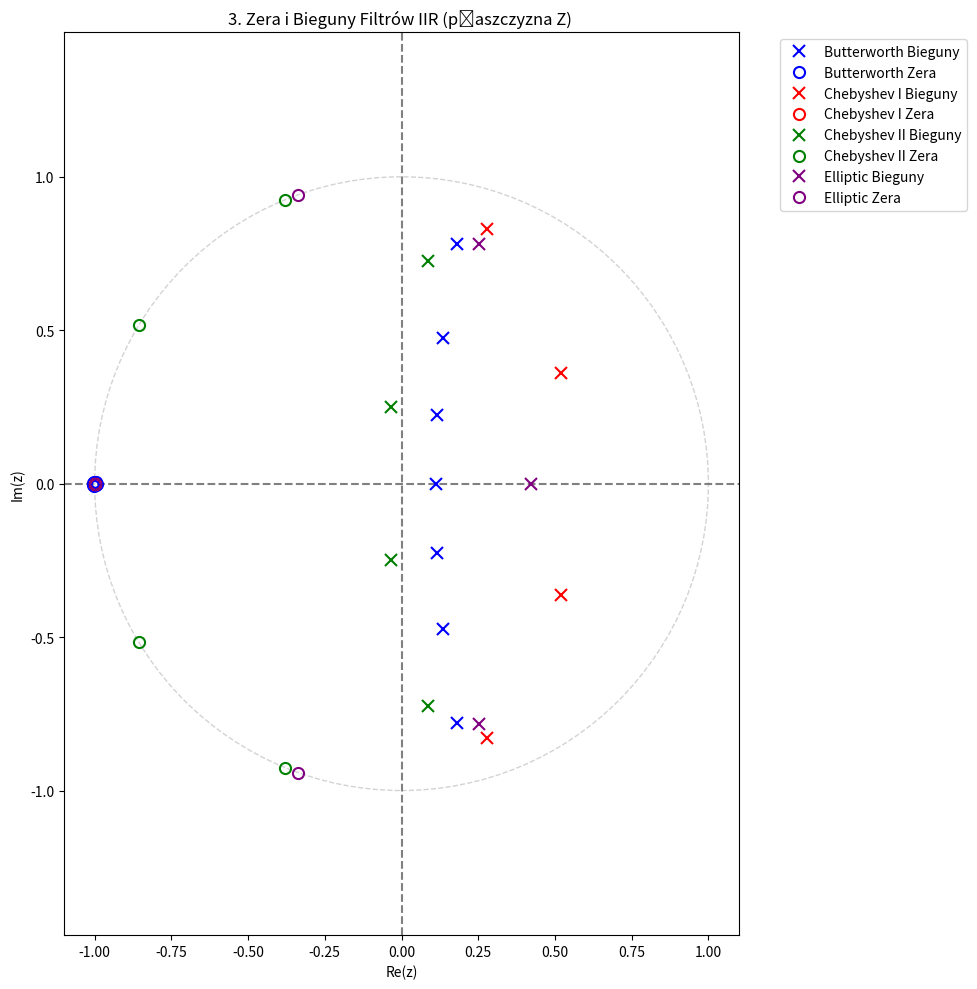
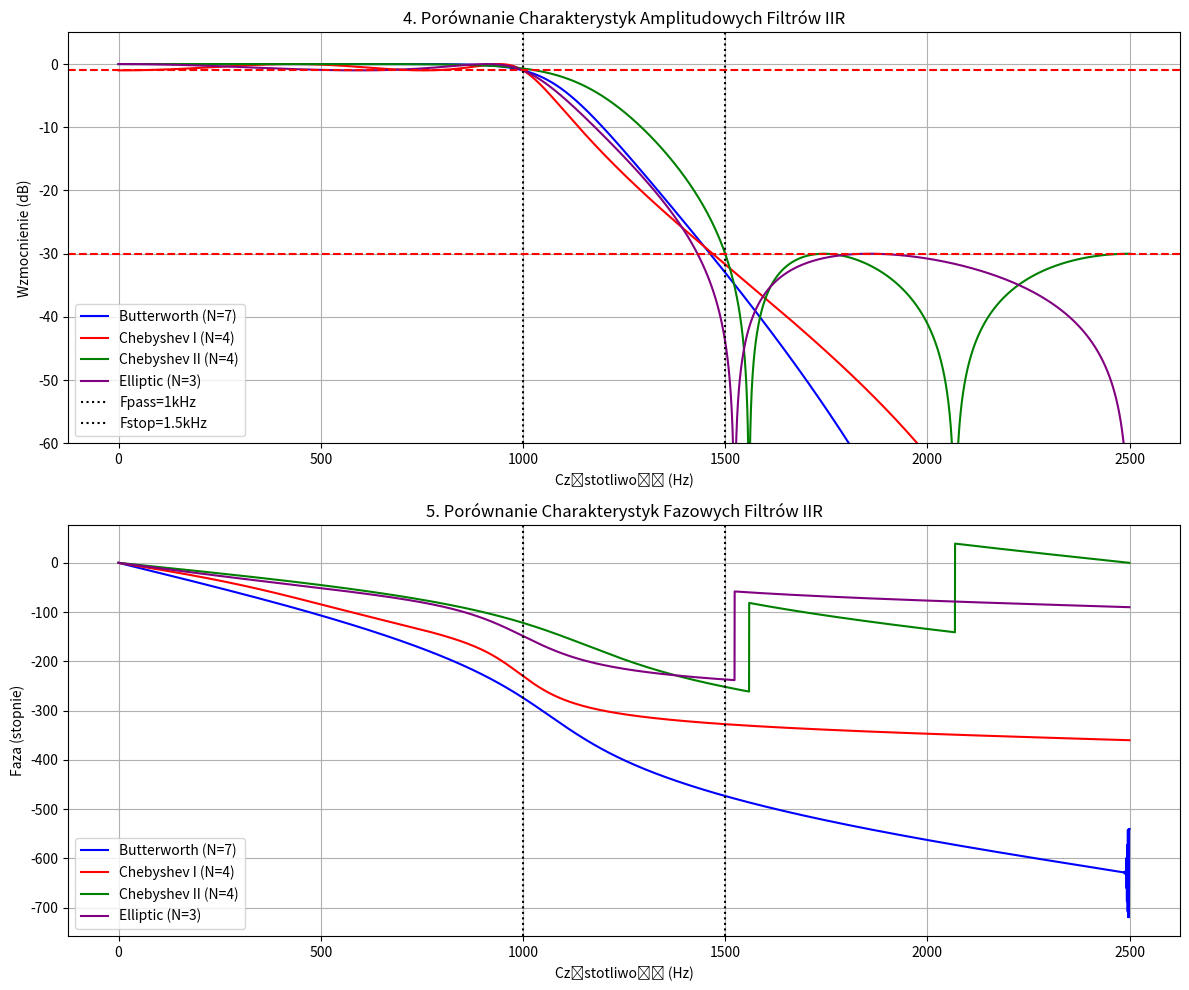

Here is the Python script that generated these plots, in order: (Note: this script raises an exception after producing the figures.)
import numpy as np
import matplotlib.pyplot as plt
from scipy import signal

# --- 1. Parametry Projektowe (Znormalizowane) ---
Fs = 5000       # Częstotliwość próbkowania
Wp = 1000 / (Fs / 2) # 0.4
Ws = 1500 / (Fs / 2) # 0.6
Rp = 1          # Tętnienie pasma przepustowego (dB)
Rs = 30         # Tłumienie pasma zaporowego (dB)
Nyquist = Fs / 2

# Lista do przechowywania współczynników i rzędów
filters = {}

# --- 2. Projekt i Obliczenie Rzędów Filtrów ---
print("--- Rzędy i Transmitancje Filtrów IIR ---")

# 2.1. Butterworth
N_butter, Wn_butter = signal.buttord(Wp, Ws, Rp, Rs)
b_butter, a_butter = signal.butter(N_butter, Wn_butter, 'low', analog=False)
filters['Butterworth'] = {'N': N_butter, 'b': b_butter, 'a': a_butter}
print(f"Butterworth: Rząd N={N_butter}")

# 2.2. Chebyshev Typ I
N_cheby1, Wn_cheby1 = signal.cheb1ord(Wp, Ws, Rp, Rs)
b_cheby1, a_cheby1 = signal.cheby1(N_cheby1, Rp, Wp, 'low', analog=False)
filters['Chebyshev I'] = {'N': N_cheby1, 'b': b_cheby1, 'a': a_cheby1}
print(f"Chebyshev I: Rząd N={N_cheby1}")

# 2.3. Chebyshev Typ II
N_cheby2, Wn_cheby2 = signal.cheb2ord(Wp, Ws, Rp, Rs)
b_cheby2, a_cheby2 = signal.cheby2(N_cheby2, Rs, Ws, 'low', analog=False)
filters['Chebyshev II'] = {'N': N_cheby2, 'b': b_cheby2, 'a': a_cheby2}
print(f"Chebyshev II: Rząd N={N_cheby2}")

# 2.4. Elliptic (Cauer)
N_ellip, Wn_ellip = signal.ellipord(Wp, Ws, Rp, Rs)
b_ellip, a_ellip = signal.ellip(N_ellip, Rp, Rs, Wp, 'low', analog=False)
filters['Elliptic'] = {'N': N_ellip, 'b': b_ellip, 'a': a_ellip}
print(f"Elliptic: Rząd N={N_ellip}")

# --- 3. Wykres Zer i Biegunów ---
plt.figure(figsize=(10, 10))
plt.title('3. Zera i Bieguny Filtrów IIR (płaszczyzna Z) ')
plt.axhline(0, color='gray', linestyle='--')
plt.axvline(0, color='gray', linestyle='--')
plt.gca().add_patch(plt.Circle((0, 0), 1, color='lightgray', fill=False, linestyle='--'))
plt.xlabel('Re(z)')
plt.ylabel('Im(z)')
plt.axis('equal')
plt.xlim(-1.1, 1.1)
plt.ylim(-1.1, 1.1)

markers = ['o', 'x', 's', 'd']
colors = ['blue', 'red', 'green', 'purple']
legend_entries = []

for i, (name, data) in enumerate(filters.items()):
    b, a = data['b'], data['a']
    # Obliczenie zer (z) i biegunów (p)
    z, p, k = signal.tf2zpk(b, a)
    
    # Rysowanie biegunów (x)
    plt.plot(np.real(p), np.imag(p), marker='x', color=colors[i], linestyle='None', markersize=8, markeredgewidth=1.5, label=f'{name} Bieguny')
    
    # Rysowanie zer (o)
    plt.plot(np.real(z), np.imag(z), marker='o', color=colors[i], linestyle='None', markersize=8, fillstyle='none', markeredgewidth=1.5, label=f'{name} Zera')

plt.legend(bbox_to_anchor=(1.05, 1), loc='upper left')
plt.tight_layout()
plt.show()


# --- 4. Wykres Charakterystyk Amplitudowych i Fazowych ---
plt.figure(figsize=(12, 10))

# Wygenerowanie wektora częstotliwości do analizy (do Nyquista)
w_rad, F_amp = signal.freqz(filters['Butterworth']['b'], filters['Butterworth']['a'], worN=8000)
F_hz = w_rad * Nyquist / np.pi # Przekształcenie z rad na Hz

# Iteracja i rysowanie
for i, (name, data) in enumerate(filters.items()):
    b, a = data['b'], data['a']
    # Obliczenie odpowiedzi częstotliwościowej
    w, H = signal.freqz(b, a, worN=w_rad)
    Mag_dB = 20 * np.log10(np.abs(H))
    Phase = np.unwrap(np.angle(H)) * 180 / np.pi # Faza w stopniach
    
    # --- Charakterystyka Amplitudowa ---
    plt.subplot(2, 1, 1)
    plt.plot(F_hz, Mag_dB, label=f'{name} (N={data["N"]})', color=colors[i])
    
    # --- Charakterystyka Fazowa ---
    plt.subplot(2, 1, 2)
    plt.plot(F_hz, Phase, label=f'{name} (N={data["N"]})', color=colors[i])

# Ustawienia wykresu Amplitudowego
plt.subplot(2, 1, 1)
plt.title('4. Porównanie Charakterystyk Amplitudowych Filtrów IIR')
plt.xlabel('Częstotliwość (Hz)')
plt.ylabel('Wzmocnienie (dB)')
# Weryfikacja spełnienia wymagań
plt.axvline(Fs/2 * Wp, color='k', linestyle=':', label='Fpass=1kHz')
plt.axvline(Fs/2 * Ws, color='k', linestyle=':', label='Fstop=1.5kHz')
plt.axhline(-Rp, color='r', linestyle='--')
plt.axhline(-Rs, color='r', linestyle='--')
plt.ylim(-60, 5) 
plt.legend()
plt.grid(True)

# Ustawienia wykresu Fazowego
plt.subplot(2, 1, 2)
plt.title('5. Porównanie Charakterystyk Fazowych Filtrów IIR')
plt.xlabel('Częstotliwość (Hz)')
plt.ylabel('Faza (stopnie)')
plt.axvline(Fs/2 * Wp, color='k', linestyle=':')
plt.axvline(Fs/2 * Ws, color='k', linestyle=':')
plt.legend()
plt.grid(True)

plt.tight_layout()
plt.show()


# --- 5. Wykres Odpowiedzi Impulsowej ---
plt.figure(figsize=(12, 6))
N_impulse = 50 # Liczba próbek
impulse = np.zeros(N_impulse)
impulse[0] = 1.0
n_impulse = np.arange(N_impulse)

plt.title('6. Porównanie Odpowiedzi Impulsowej Filtrów IIR ')
plt.xlabel('n (numer próbki)')
plt.ylabel('Amplituda $h[n]$')

for i, (name, data) in enumerate(filters.items()):
    b, a = data['b'], data['a']
    # Użycie signal.lfilter (odpowiednik MATLAB 'filter')
    h_n = signal.lfilter(b, a, impulse) 
    
    # Użycie stem (dla sygnałów dyskretnych)
    plt.stem(n_impulse, h_n, linefmt=f'{colors[i]}-', markerfmt=f'{colors[i]}o', basefmt=" ", label=f'{name} (N={data["N"]})', alpha=0.7)

plt.legend()
plt.grid(True)
plt.show()